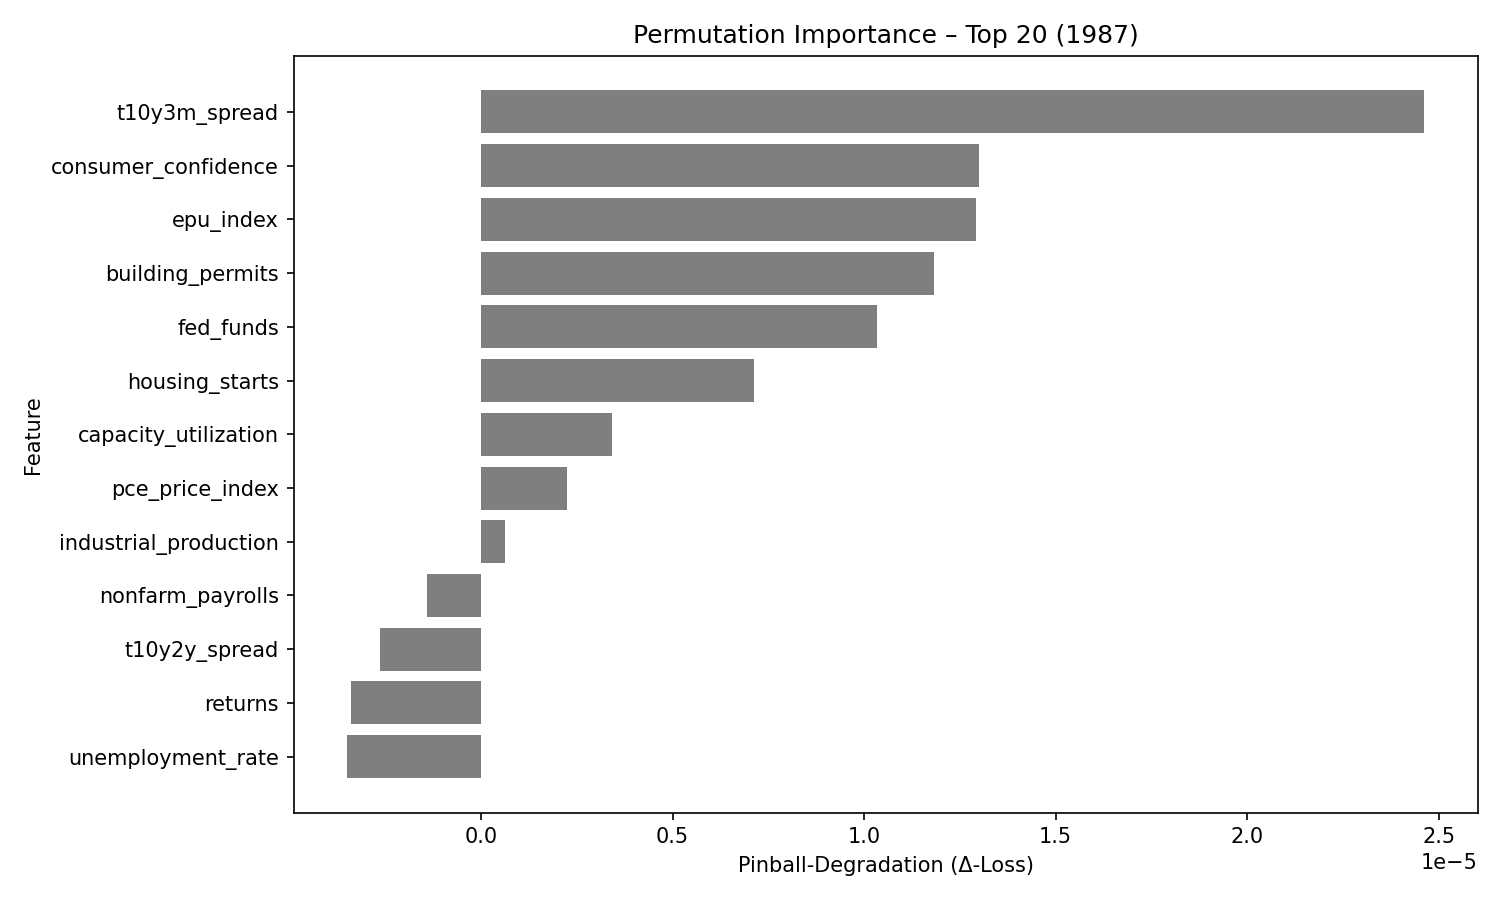

The file beside this chart, header and first rows:
feature, pinball_degradation
t10y3m_spread, 2.4607405e-05
consumer_confidence, 1.3004988e-05
epu_index, 1.2930483e-05
building_permits, 1.1833385e-05
fed_funds, 1.0346994e-05
housing_starts, 7.117167e-06
capacity_utilization, 3.4086406e-06
pce_price_index, 2.251938e-06
industrial_production, 6.314367e-07
nonfarm_payrolls, -1.4025718e-06
t10y2y_spread, -2.6356429e-06
returns, -3.40119e-06
unemployment_rate, -3.485009e-06
